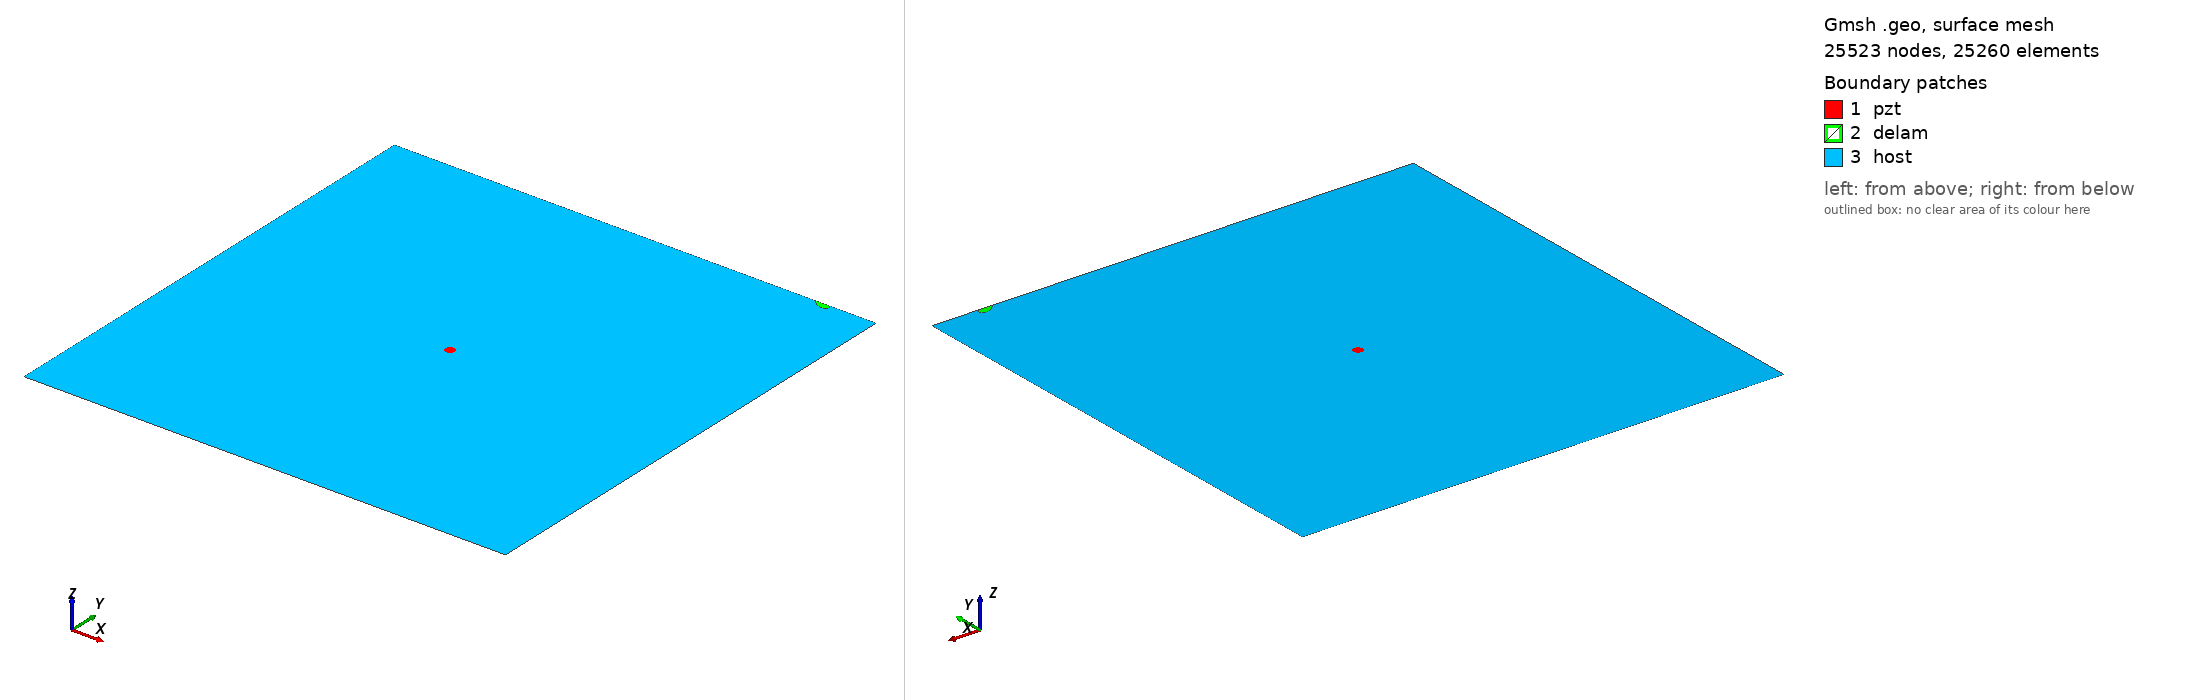

Gmsh geometry script, surface-meshed: 25523 nodes, 25260 surface elements. Boundary patches (legend numbers): 1 pzt, 2 delam, 3 host. Left view from above one corner, right view from below the opposite corner. Legend entries are the model's physical surfaces. The drawing asked Gmsh for element sizes between 1% and 20% of the model's largest extent; the script's own settings can give other sizes.

=== delam1_position_no_99_a_10mm_b_5mm_angle_150.geo (drawn) ===
SetFactory("OpenCASCADE");
L=0.500000; 
W=0.500000; 
a=0.010000; 
b=0.005000; 
x=0.444444; 
y=0.500000; 
alpha=0.833333 *Pi; 
r=0.005000; 
xpzt=0.250000; 
ypzt=0.250000; 
//+
Point(1) = {0, 0, 0, 1.0};
//+
Point(2) = {L, 0, 0, 1.0};
//+
Point(3) = {L, W, 0, 1.0};
//+
Point(4) = {0, W, 0, 1.0};
//+
Line(1) = {1, 2};
//+
Line(2) = {2, 3};
//+
Line(3) = {3, 4};
//+
Line(4) = {4, 1};
//+
Circle(5) = {xpzt, ypzt, -0, r, 0, 2*Pi};
//+
Ellipse(6) = {x, y, -0, a, b, 0, 2*Pi};
//+
Rotate {{0, 0, 1}, {x, y, 0}, alpha} {
  Curve{6}; 
}
//+
BooleanDifference{ Curve{6}; Delete; }{ Curve{3}; }
//+
Delete {
  Curve{6}; 
}
//+
Delete {
  Curve{3}; 
}
//+
Line(9) = {7, 8};
//+
Line(10) = {3, 8};
//+
Line(11) = {7, 4};
//+
Curve Loop(1) = {5};
//+
Plane Surface(1) = {1};
//+
Curve Loop(2) = {9, 7};
//+
Plane Surface(2) = {2};
//+
Curve Loop(3) = {10, -7, 11, 4, 1, 2};
//+
Curve Loop(4) = {5};
//+
Plane Surface(3) = {3, 4};
//+
Point(9) = {xpzt, ypzt, 0, 1.0};
//+
Point{9} In Surface {1};// mesh node at centre of pzt
//+
Physical Surface("pzt") = {1};
//+
Physical Surface("delam") = {2};
//+
Physical Surface("host") = {3};

Mesh.Algorithm = 6; // Frontal
Mesh.CharacteristicLengthFactor = 0.080000;
Mesh.CharacteristicLengthMin = 0.001000;
Mesh.CharacteristicLengthMax = 0.200000;
Mesh.RecombineAll = 1; // Apply recombination algorithm
Mesh.SubdivisionAlgorithm = 1; // 1: all quadrangles
Mesh.Smoothing = 1;
